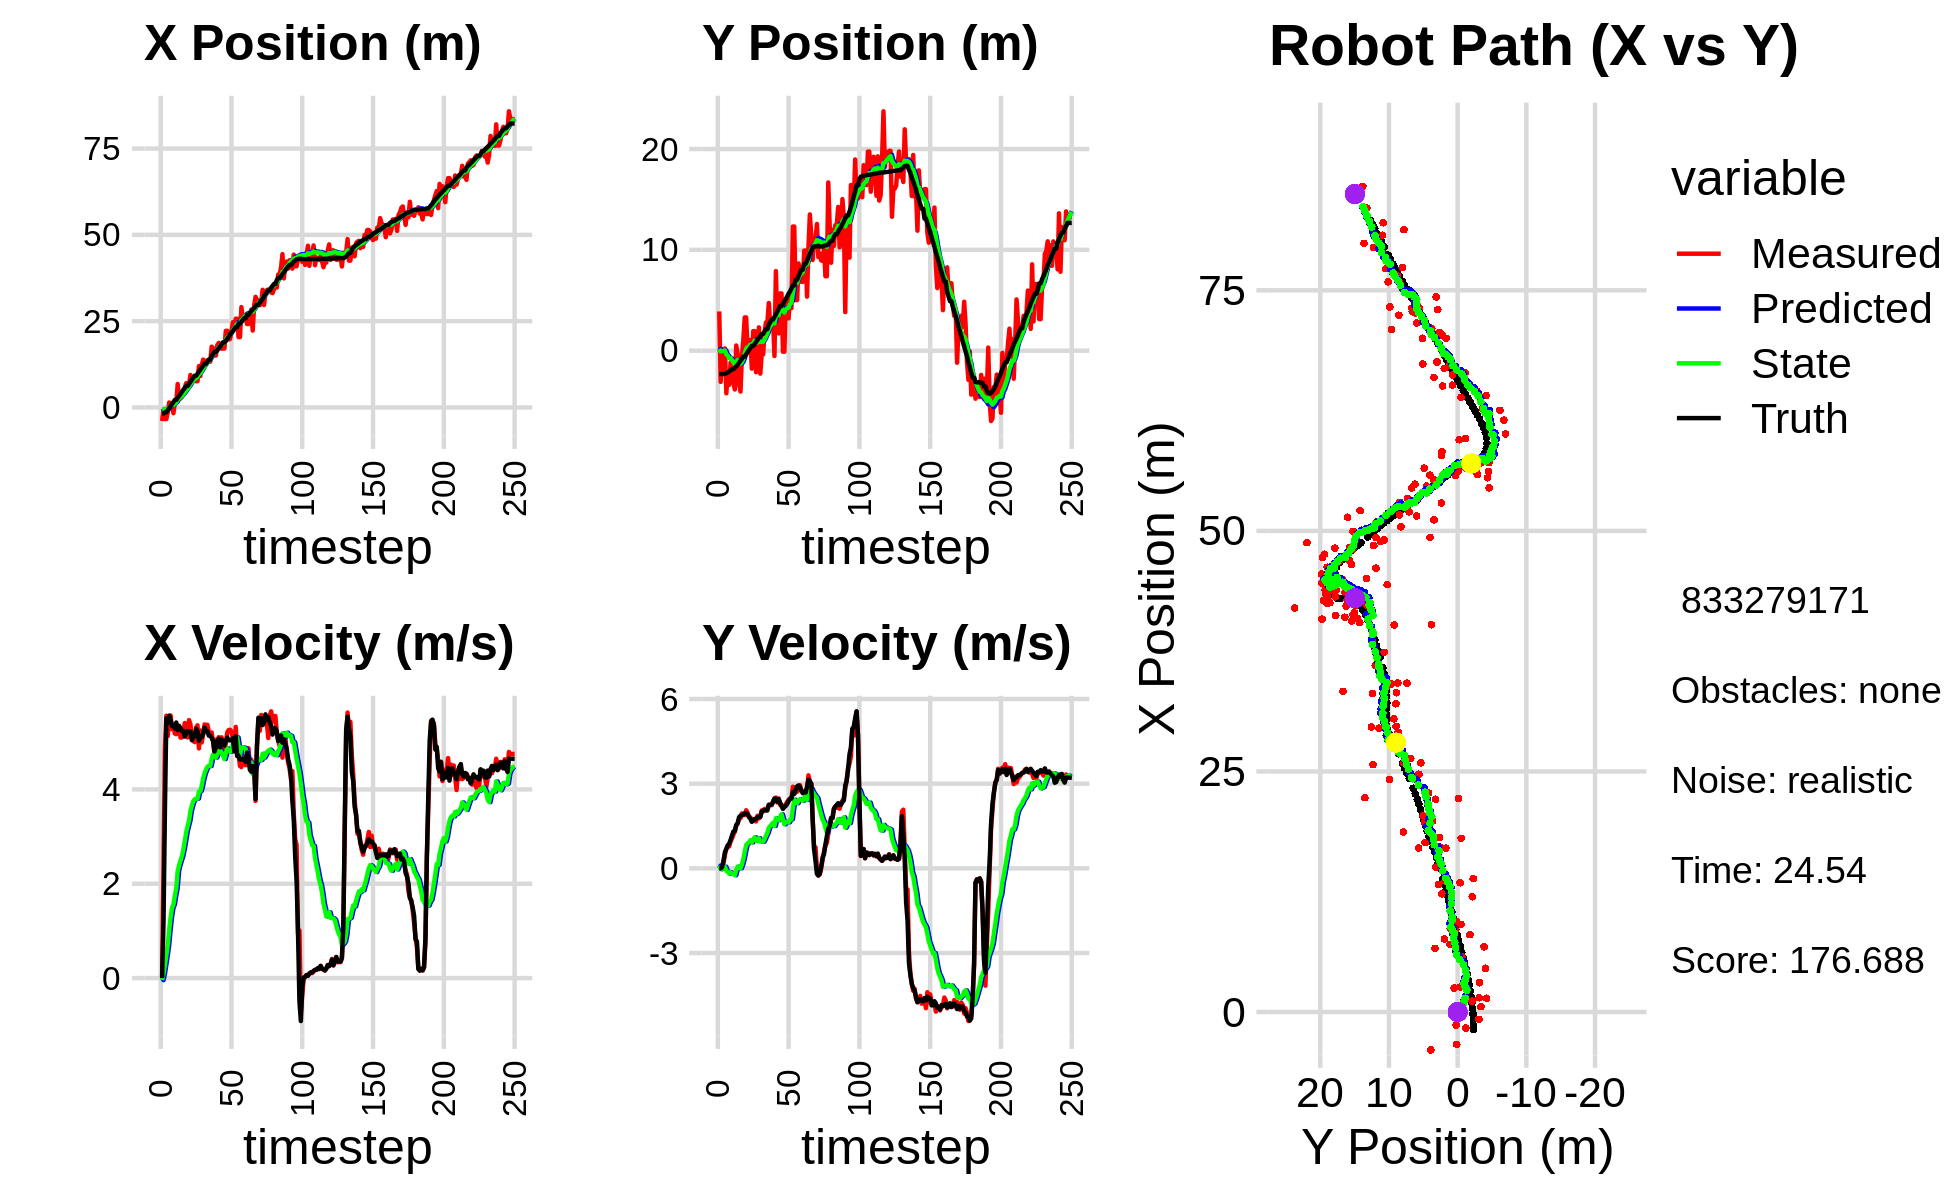

Source data for this figure (header and first rows):
-4.583930135134496986e+00, -1.696759581463547661e+00, 0.000000000000000000e+00, 0.000000000000000000e+00, 0.000000000000000000e+00, 0.000000000000000000e+00, 0.000000000000000000e+00, 0.000000000000000000e+00, -2.911278975810281389e-01, -1.190282427269455101e-01, 0.000000000000000000e+00, 0.000000000000000000e+00, -1.815524458964377086e+00, -2.318737029438809660e+00, 0.000000000000000000e+00, 0.000000000000000000e+00, 0.000000000000000000e+00, -3.926550925825722516e-05
-3.940236688018036837e+00, 3.891638278683445584e+00, 0.000000000000000000e+00, 0.000000000000000000e+00, -2.911278975810281389e-01, -1.190282427269455101e-01, 0.000000000000000000e+00, 0.000000000000000000e+00, -5.308626701078310584e-01, 1.778093070671740161e-01, -4.348401100589867341e-02, 9.841605294668051562e-02, -1.815524458964377086e+00, -2.318737029438809660e+00, 0.000000000000000000e+00, 0.000000000000000000e+00, 0.000000000000000000e+00, -2.039116079686209559e-04
-7.628220915669887692e-01, -3.093751383278090294e+00, 2.403999993889925246e+00, 4.902035111048611612e-04, -5.352110712084209299e-01, 1.876509123618420594e-01, -4.348401100589867341e-02, 9.841605294668051562e-02, -5.014674280725813782e-01, -7.851178515823414861e-02, 9.389088838710189788e-02, -2.900356383601626620e-02, -1.754359602994268519e+00, -2.318742288357322767e+00, 1.199999999999999956e+00, 0.000000000000000000e+00, 2.400000095367431641e+00, -2.039116079686209559e-04
-3.357316613428302787e+00, 1.321210274896613135e-01, 4.892945742109464646e+00, 2.306938845261065005e-02, -4.920783392338711759e-01, -8.141214154183577800e-02, 9.389088838710189788e-02, -2.900356383601626620e-02, -5.769074970236097721e-01, -6.084592938552284974e-02, 2.844206546397296531e-01, -1.492862734834862239e-02, -1.422633528337923670e+00, -2.315771638645717889e+00, 3.600000000000000089e+00, 4.399999999999999745e-02, 3.599999904632568359e+00, -4.714791197329759598e-03
-3.357316613428302787e+00, 1.321210274896613135e-01, 5.561923378158047271e+00, 1.850242480397848166e-01, -5.484654315596367846e-01, -6.233879212035771389e-02, 2.844206546397296531e-01, -1.492862734834862239e-02, -6.025226083515519138e-01, -3.530808615034532888e-02, 4.805453637670805134e-01, 1.164943149104900010e-02, -1.422633528337923670e+00, -2.315771638645717889e+00, 5.506999999999999673e+00, 2.760000000000000231e-01, 5.513999938964843750e+00, -3.325397148728370667e-02
-1.355870425939731616e+00, 2.232490879693415087e-01, 5.132384241141321191e+00, 4.715357842914870701e-01, -5.544680719748438236e-01, -3.414314300124043217e-02, 4.805453637670805134e-01, 1.164943149104900010e-02, -4.536397462730113461e-01, 1.240445712053168253e-02, 6.991957189464212963e-01, 6.088880865720078250e-02, -8.325761555994092289e-01, -2.292286743638887625e+00, 5.410000000000000142e+00, 5.769999999999999574e-01, 5.440999984741210938e+00, -9.161740541458129883e-02
1.433770418099385324e+00, -4.223002919257826449e+00, 5.477065770108166198e+00, 6.951190825924395966e-01, -3.837201743783691943e-01, 1.849333798625175940e-02, 6.991957189464212963e-01, 6.088880865720078250e-02, -3.740591161003642418e-02, -3.524379830037073780e-01, 1.019495807781853669e+00, -9.202920899530267485e-02, -2.092698812425450583e-01, -2.233765133506758094e+00, 5.562999999999999723e+00, 6.860000000000000542e-01, 5.605000019073486328e+00, -1.262395977973937988e-01
1.129895091414808705e+00, -2.129273483015333035e+00, 5.567370287657507077e+00, 8.170161863423939241e-01, 6.454366916814895105e-02, -3.616409039032376649e-01, 1.019495807781853669e+00, -9.202920899530267485e-02, 3.460228751692123184e-01, -4.872220941802936078e-01, 1.290976903774422535e+00, -1.126926611396352057e-01, 3.233572243804359592e-01, -2.166040720072121673e+00, 5.472000000000000419e+00, 8.050000000000000488e-01, 5.531000137329101562e+00, -1.457107663154602051e-01
5.545723141094994757e-01, -3.391289221018289890e+00, 5.276486143302813403e+00, 7.743286979935386505e-01, 4.751205655466546052e-01, -4.984913602942571131e-01, 1.290976903774422535e+00, -1.126926611396352057e-01, 6.479193459226706420e-01, -7.375355471543042496e-01, 1.485894865550597244e+00, -1.919613980692774224e-01, 9.494100812979529014e-01, -2.071991787149157105e+00, 5.342999999999999972e+00, 8.750000000000000000e-01, 5.414000034332275391e+00, -1.754826158285140991e-01
-1.667739987647401056e+00, -1.185982154381623799e+00, 5.362362591093741138e+00, 9.507810062943903295e-01, 7.965088324777304107e-01, -7.567316869612319419e-01, 1.485894865550597244e+00, -1.919613980692774224e-01, 7.252466606805301197e-01, -7.433743624400986905e-01, 1.558417683709506729e+00, -1.405969617966040808e-01, 1.562416673023136360e+00, -1.962189243621188961e+00, 5.352000000000000313e+00, 1.010000000000000009e+00, 5.447000026702880859e+00, -1.754826158285140991e-01
1.488019168524099989e+00, -3.133791642332701244e+00, 5.183916018856730368e+00, 1.059100816161489211e+00, 8.810884290514807704e-01, -7.574340586197590985e-01, 1.558417683709506729e+00, -1.405969617966040808e-01, 1.092244107798184372e+00, -9.351581652630092112e-01, 1.747166376438792135e+00, -1.804196810875515755e-01, 2.173000931725769469e+00, -1.835827068350249336e+00, 5.290000000000000036e+00, 1.163000000000000034e+00, 5.415999889373779297e+00, -2.015316933393478394e-01
1.488019168524099989e+00, -3.133791642332701244e+00, 5.169745292565014694e+00, 1.194726780221126328e+00, 1.266960745442063718e+00, -9.532001333717643465e-01, 1.747166376438792135e+00, -1.804196810875515755e-01, 1.432485425200761497e+00, -1.104654274754420351e+00, 1.905083965434045679e+00, -2.025600097678097733e-01, 2.173000931725769469e+00, -1.835827068350249336e+00, 5.418000000000000149e+00, 1.308000000000000052e+00, 5.572999954223632812e+00, -2.271126210689544678e-01
6.778415560428495468e+00, -3.848321841503489438e+00, 5.249438431007974692e+00, 1.304099801564758909e+00, 1.622993821744166176e+00, -1.124910275731201281e+00, 1.905083965434045679e+00, -2.025600097678097733e-01, 2.265525531184667152e+00, -1.325566351647694097e+00, 2.269472512159566246e+00, -2.441203664417769537e-01, 2.790741563238698930e+00, -1.692004368739017384e+00, 5.258000000000000007e+00, 1.330000000000000071e+00, 5.422999858856201172e+00, -2.434972077608108521e-01
2.491239785971683940e+00, 5.168394577645779586e-01, 5.350359395674853857e+00, 1.512366920037037321e+00, 2.492472782400623643e+00, -1.349978388291871889e+00, 2.269472512159566246e+00, -2.441203664417769537e-01, 2.620697101736824131e+00, -1.081635952297435921e+00, 2.395458322534784745e+00, -6.068146005409993937e-02, 3.296520829337047598e+00, -1.563747690072057495e+00, 5.336999999999999744e+00, 1.538999999999999924e+00, 5.553999900817871094e+00, -2.754795551300048828e-01
2.594327807569621669e+00, -3.763144481540277031e-01, 5.098560029047595421e+00, 1.590901469582168826e+00, 2.860242933990302383e+00, -1.087704098302845868e+00, 2.395458322534784745e+00, -6.068146005409993937e-02, 2.945962956696778878e+00, -9.403006729418423859e-01, 2.491948212518991568e+00, 6.150098432316095098e-02, 3.907833695649089556e+00, -1.389624164381375371e+00, 5.301999999999999602e+00, 1.598000000000000087e+00, 5.538000106811523438e+00, -3.024562299251556396e-01
3.049564838125000676e+00, -3.198091671638976230e+00, 5.102591124570721171e+00, 1.752024146422985762e+00, 3.195157777948677946e+00, -9.341505745095263213e-01, 2.491948212518991568e+00, 6.150098432316095098e-02, 3.288002030628536687e+00, -1.083224903398439132e+00, 2.587674598463824971e+00, 4.801390996512465426e-02, 4.514828324095632617e+00, -1.198746608126257884e+00, 5.233999999999999986e+00, 1.814999999999999947e+00, 5.539999961853027344e+00, -3.307469785213470459e-01
4.550293922581068351e+00, -4.055404351421751485e+00, 5.176363591575491974e+00, 1.777354638398163544e+00, 3.546769490474919184e+00, -1.078423512401926576e+00, 2.587674598463824971e+00, 4.801390996512465426e-02, 3.750802828583337689e+00, -1.297721984939611772e+00, 2.729201446802347331e+00, 3.387979843586089168e-03, 5.117525697040838040e+00, -9.911708093221941462e-01, 5.240000000000000213e+00, 1.866000000000000103e+00, 5.561999797821044922e+00, -3.307469785213470459e-01
5.729229725955362618e+00, -6.091943098004075630e-01, 5.405804081849354681e+00, 1.947766947192179465e+00, 4.023722973263572200e+00, -1.297383186955253231e+00, 2.729201446802347331e+00, 3.387979843586089168e-03, 4.299566279317388329e+00, -1.140646557329562105e+00, 2.901525632232998753e+00, 1.356191376915460989e-01, 5.614575028109707766e+00, -8.120493156568939774e-01, 5.121000000000000441e+00, 1.874000000000000110e+00, 5.453000068664550781e+00, -3.458302617073059082e-01
7.031907320401803219e+00, 1.097333147312741009e+00, 5.213366911920827462e+00, 1.909321856049912114e+00, 4.589718842540688293e+00, -1.127084643560407606e+00, 2.901525632232998753e+00, 1.356191376915460989e-01, 4.922589305744865307e+00, -8.247353649432834777e-01, 3.089098086337839888e+00, 3.273848311175489023e-01, 6.206589341139471472e+00, -5.949433303445623711e-01, 5.187999999999999723e+00, 1.905999999999999917e+00, 5.526999950408935547e+00, -3.510649800300598145e-01
6.609520837926954329e+00, 3.300249768915874515e+00, 5.102641470050267358e+00, 1.888790846567482085e+00, 5.231499114378649118e+00, -7.919968818315286097e-01, 3.089098086337839888e+00, 3.273848311175489023e-01, 5.447231911101656721e+00, -3.125951567864254099e-01, 3.219886085564214628e+00, 5.913691914517515968e-01, 6.206589341139471472e+00, -5.949433303445623711e-01, 5.232999999999999652e+00, 1.947999999999999954e+00, 5.584000110626220703e+00, -3.545201420783996582e-01
6.609520837926954329e+00, 3.300249768915874515e+00, 5.468203688626301684e+00, 2.058979519533480573e+00, 5.769220519658078139e+00, -2.534582376412502502e-01, 3.219886085564214628e+00, 5.913691914517515968e-01, 5.940895911881950653e+00, 1.675457550029841869e-01, 3.335811272230002178e+00, 8.254195724384212340e-01, 6.806213975071583988e+00, -3.725142933346758389e-01, 5.227999999999999758e+00, 1.959000000000000075e+00, 5.583000183105468750e+00, -3.601172566413879395e-01
9.400775909783838813e+00, 1.897576887092642939e-01, 5.381780487375007915e+00, 1.972881482138217679e+00, 6.274477039104951359e+00, 2.500877122468262992e-01, 3.335811272230002178e+00, 8.254195724384212340e-01, 6.662214222300729460e+00, 2.949949544445851779e-01, 3.537389942755654992e+00, 8.806808447624234759e-01, 7.407009720854216717e+00, -1.470447046645683986e-01, 5.227000000000000313e+00, 1.923999999999999932e+00, 5.570000171661376953e+00, -3.513730466365814209e-01
8.558285355750845369e+00, 3.719326095857715120e-01, 5.084303570476093270e+00, 1.828186227973580769e+00, 7.015953216576295226e+00, 3.830630389208275477e-01, 3.537389942755654992e+00, 8.806808447624234759e-01, 7.228064680026044186e+00, 4.238953881736369778e-01, 3.655309152503581682e+00, 9.278475992537316142e-01, 8.004078507804541331e+00, 7.183833313828415224e-02, 5.043999999999999595e+00, 1.812999999999999945e+00, 5.360000133514404297e+00, -3.451789021492004395e-01
8.704164885074829883e+00, 1.070863915689503454e+00, 5.026901781585955575e+00, 1.807546004891824598e+00, 7.593595595276402044e+00, 5.166801480990101947e-01, 3.655309152503581682e+00, 9.278475992537316142e-01, 7.756152012525502570e+00, 6.109654951144565249e-01, 3.748813590051300437e+00, 9.966867039646502002e-01, 8.585594773389798817e+00, 2.766754168419012228e-01, 5.105000000000000426e+00, 1.762000000000000011e+00, 5.401000022888183594e+00, -3.451789021492004395e-01
8.042094469020817371e+00, -1.777838991288410941e+00, 5.003287707446615329e+00, 1.661654111709291781e+00, 8.131033371530632436e+00, 7.106341655109215116e-01, 3.748813590051300437e+00, 9.966867039646502002e-01, 8.171090481097373015e+00, 4.910532682681659211e-01, 3.789058416883821945e+00, 9.190139242379208318e-01, 9.173685669688765643e+00, 4.691469210182374061e-01, 5.123999999999999666e+00, 1.651000000000000023e+00, 5.382999897003173828e+00, -3.206513524055480957e-01
7.595015168334935396e+00, 1.942280961870159750e+00, 5.311349288270820423e+00, 1.690870609973295302e+00, 8.549996322785755609e+00, 5.829546606919580043e-01, 3.789058416883821945e+00, 9.190139242379208318e-01, 8.515324586346890712e+00, 7.528562673014924655e-01, 3.803322660706762726e+00, 1.018044789443710574e+00, 9.173685669688765643e+00, 4.691469210182374061e-01, 5.288000000000000256e+00, 1.685999999999999943e+00, 5.551000118255615234e+00, -3.082059323787689209e-01
7.595015168334935396e+00, 1.942280961870159750e+00, 5.359762663927078563e+00, 1.746056738060091540e+00, 8.895656852417566540e+00, 8.546607462458635229e-01, 3.803322660706762726e+00, 1.018044789443710574e+00, 8.828265841591152352e+00, 9.954051597388776651e-01, 3.804658090840010054e+00, 1.102682563389527859e+00, 9.775036454460813928e+00, 6.607510582027756874e-01, 5.232000000000000206e+00, 1.745999999999999996e+00, 5.514999866485595703e+00, -3.149293363094329834e-01
1.198182415983547777e+01, -2.133406446888213903e+00, 4.869141632045591805e+00, 1.662072372315421376e+00, 9.208731650675153091e+00, 1.105673416077830540e+00, 3.804658090840010054e+00, 1.102682563389527859e+00, 9.521527569460628726e+00, 8.063652674210868287e-01, 3.953024965180140349e+00, 9.865165104291921949e-01, 1.037739431861168704e+01, 8.594967860240954050e-01, 5.030999999999999694e+00, 1.756999999999999895e+00, 5.328999996185302734e+00, -3.289464414119720459e-01
9.101437330171535223e+00, -4.996824729212556160e-01, 5.250050943442857943e+00, 1.863600600005819397e+00, 9.916830065978642139e+00, 9.050169184640060038e-01, 3.953024965180140349e+00, 9.865165104291921949e-01, 9.886787178172129487e+00, 8.030374804250651755e-01, 3.964770501985630968e+00, 9.676787744286833304e-01, 1.095669805983816225e+01, 1.059419108869071202e+00, 5.097000000000000419e+00, 1.812999999999999945e+00, 5.409999847412109375e+00, -3.410938680171966553e-01
1.228515344841856560e+01, 2.317916585095686433e+00, 4.996516707789474765e+00, 1.770712580439488537e+00, 1.028326422837069209e+01, 8.998053578679334752e-01, 3.964770501985630968e+00, 9.676787744286833304e-01, 1.051892247606155806e+01, 1.076757527785352053e+00, 4.080416125165842622e+00, 1.070500356127360053e+00, 1.154228270075270046e+01, 1.267717315371205578e+00, 5.110000000000000320e+00, 1.820000000000000062e+00, 5.425000190734863281e+00, -3.405798375606536865e-01
1.386522042752291206e+01, -2.272538707501565280e+00, 5.167086043787612937e+00, 1.831268531890406503e+00, 1.092696408857814205e+01, 1.183807563398088014e+00, 4.080416125165842622e+00, 1.070500356127360053e+00, 1.125630032609340603e+01, 8.716078894096251917e-01, 4.235247770300663461e+00, 9.548125584685628331e-01, 1.203576529005567153e+01, 1.441098405735413479e+00, 5.182999999999999829e+00, 1.820999999999999952e+00, 5.493999958038330078e+00, -3.405984044075012207e-01
1.343570989360805257e+01, -3.532774903309468528e-01, 5.378443709860949440e+00, 2.053141960137631727e+00, 1.167982510312347166e+01, 9.670891452564814861e-01, 4.235247770300663461e+00, 9.548125584685628331e-01, 1.189543196970371142e+01, 8.831723902738144449e-01, 4.344455221977500337e+00, 9.506599638496722182e-01, 1.263858282540652844e+01, 1.661874247879166155e+00, 5.310999999999999943e+00, 2.007000000000000117e+00, 5.677000045776367188e+00, -3.646624982357025146e-01
1.343570989360805257e+01, -3.532774903309468528e-01, 5.285019381059695931e+00, 2.017478593575316559e+00, 1.232987749190146154e+01, 9.782383866587817112e-01, 4.344455221977500337e+00, 9.506599638496722182e-01, 1.247402528809224442e+01, 8.918138959823947998e-01, 4.420638074834763565e+00, 9.444415993197159409e-01, 1.263858282540652844e+01, 1.661874247879166155e+00, 5.240000000000000213e+00, 2.048999999999999932e+00, 5.625999927520751953e+00, -3.646624982357025146e-01
1.363397791969233985e+01, 1.819640277625159452e+00, 5.371075891710438199e+00, 2.105446599104950689e+00, 1.291608909557572105e+01, 9.862580559143664383e-01, 4.420638074834763565e+00, 9.444415993197159409e-01, 1.302258459490458975e+01, 1.120325261455418442e+00, 4.481570267138349273e+00, 1.038897617121188333e+00, 1.324377310297088250e+01, 1.896065666204042710e+00, 5.233999999999999986e+00, 2.056000000000000050e+00, 5.623000144958496094e+00, -3.735884130001068115e-01
1.326677680026924477e+01, 2.808973564658079791e+00, 5.216603504411666314e+00, 2.063770669379607625e+00, 1.347074162161842459e+01, 1.224215023167537275e+00, 4.481570267138349273e+00, 1.038897617121188333e+00, 1.347877800190928177e+01, 1.427413252391454890e+00, 4.498346318788051690e+00, 1.159911203888622344e+00, 1.384552633732328708e+01, 2.132699920761726098e+00, 5.139000000000000234e+00, 2.052000000000000046e+00, 5.533999919891357422e+00, -3.767211735248565674e-01
1.326677680026924477e+01, 2.808973564658079791e+00, 5.194028351107613517e+00, 2.119945986557667528e+00, 1.392861263378808623e+01, 1.543404372780317058e+00, 4.498346318788051690e+00, 1.159911203888622344e+00, 1.389033096328456196e+01, 1.711853052519546559e+00, 4.495507472744869837e+00, 1.263542452743119382e+00, 1.384552633732328708e+01, 2.132699920761726098e+00, 5.139000000000000234e+00, 2.052000000000000046e+00, 5.533999919891357422e+00, -3.875129818916320801e-01
1.760941231271638685e+01, 4.727132751126543297e+00, 5.208880827234320776e+00, 2.254891986350668009e+00, 1.433988171055904814e+01, 1.838207297793858608e+00, 4.495507472744869837e+00, 1.263542452743119382e+00, 1.468686783205845714e+01, 2.170259107635258644e+00, 4.649952880822183943e+00, 1.440679712897913856e+00, 1.491411650167214198e+01, 2.570471241051667466e+00, 5.092999999999999972e+00, 2.246999999999999886e+00, 5.566999912261962891e+00, -4.085376858711242676e-01
1.714450252028137101e+01, 2.609441517232838681e+00, 5.010598667040643939e+00, 2.250988745666364199e+00, 1.515186312014067482e+01, 2.314327078925050074e+00, 4.649952880822183943e+00, 1.440679712897913856e+00, 1.536048952800268985e+01, 2.379225816140508876e+00, 4.741524770751084361e+00, 1.493856101743333609e+00, 1.549772131459354974e+01, 2.827042056987641772e+00, 5.027000000000000135e+00, 2.257000000000000117e+00, 5.510000228881835938e+00, -4.222262799739837646e-01
1.504593026665011202e+01, 3.187107531328429388e+00, 4.748845446111911173e+00, 2.238518914135451343e+00, 1.583464200507779829e+01, 2.528611426314842259e+00, 4.741524770751084361e+00, 1.493856101743333609e+00, 1.575777436942321685e+01, 2.626954472685740338e+00, 4.710364628401724651e+00, 1.559887476560131381e+00, 1.606225454827870536e+01, 3.085702850476062409e+00, 4.804000000000000270e+00, 2.262000000000000011e+00, 5.309999942779541016e+00, -4.404920041561126709e-01
1.504593026665011202e+01, 3.187107531328429388e+00, 5.053676000037301108e+00, 2.382210463652409960e+00, 1.622881083226338816e+01, 2.782943220341753676e+00, 4.710364628401724651e+00, 1.559887476560131381e+00, 1.612615235720322815e+01, 2.859256941506719940e+00, 4.674867035584853170e+00, 1.618482642371313007e+00, 1.606225454827870536e+01, 3.085702850476062409e+00, 4.886000000000000121e+00, 2.345000000000000195e+00, 5.420000076293945312e+00, -4.404920041561126709e-01
1.805034792404438804e+01, -5.257904994014326316e-01, 5.032758372017301696e+00, 2.471799093214348098e+00, 1.659363906076171347e+01, 3.021105205743851219e+00, 4.674867035584853170e+00, 1.618482642371313007e+00, 1.674968468639747599e+01, 2.703903654466252693e+00, 4.744913671372437136e+00, 1.503480567255740530e+00, 1.661951506136488987e+01, 3.352278186924614101e+00, 5.030000000000000249e+00, 2.471000000000000085e+00, 5.604000091552734375e+00, -4.565361440181732178e-01
1.870285749414617271e+01, 7.892001105417228324e+00, 5.107258082340364602e+00, 2.508389031138879677e+00, 1.722417605353471970e+01, 2.854251711191826857e+00, 4.744913671372437136e+00, 1.503480567255740530e+00, 1.738252704461180187e+01, 3.401608412709704155e+00, 4.815965589906313404e+00, 1.776474156072206156e+00, 1.709836447249106683e+01, 3.586843443960820554e+00, 5.073999999999999844e+00, 2.467999999999999972e+00, 5.642000198364257812e+00, -4.565361440181732178e-01
1.814382079244099444e+01, 2.622813536524897682e+00, 4.853277938092940502e+00, 2.335527978935176829e+00, 1.786412360360243312e+01, 3.579255828316924681e+00, 4.815965589906313404e+00, 1.776474156072206156e+00, 1.789288992637054676e+01, 3.508087498401999405e+00, 4.828349319680466323e+00, 1.761735087286999013e+00, 1.768062460415365322e+01, 3.871314002761339967e+00, 4.891000000000000014e+00, 2.361000000000000210e+00, 5.431000232696533203e+00, -4.485166668891906738e-01
1.703121983981212750e+01, 1.713522150006416167e+00, 5.104184647551143428e+00, 2.478219655218019124e+00, 1.837572485833859304e+01, 3.684261007130699372e+00, 4.828349319680466323e+00, 1.761735087286999013e+00, 1.825471093453893801e+01, 3.518601370008022311e+00, 4.784175802065553817e+00, 1.709828125350936201e+00, 1.824569570986935219e+01, 4.143564178134921505e+00, 5.056000000000000050e+00, 2.451000000000000068e+00, 5.618999958038330078e+00, -4.520023465156555176e-01
1.705664181744738528e+01, 5.678974583063315151e+00, 4.810369895965524556e+00, 2.251013346543807803e+00, 1.873312851474549490e+01, 3.689584182543115709e+00, 4.784175802065553817e+00, 1.709828125350936201e+00, 1.857019186376915698e+01, 3.912032758577417280e+00, 4.718393609839507619e+00, 1.824765103019406531e+00, 1.882490026947771966e+01, 4.421947432646121889e+00, 5.020999999999999908e+00, 2.326999999999999957e+00, 5.533999919891357422e+00, -4.376806020736694336e-01
1.705664181744738528e+01, 5.678974583063315151e+00, 4.812181670864045024e+00, 2.251861166891453436e+00, 1.904203122475310650e+01, 4.094509268879358288e+00, 4.718393609839507619e+00, 1.824765103019406531e+00, 1.885145688234462469e+01, 4.271507385666471812e+00, 4.642614999552447053e+00, 1.916111784560451836e+00, 1.882490026947771966e+01, 4.421947432646121889e+00, 4.929999999999999716e+00, 2.201000000000000068e+00, 5.399000167846679688e+00, -4.376806020736694336e-01
2.219184148317697591e+01, -1.035089949102780266e-01, 4.981620702520875632e+00, 2.193103379252806739e+00, 1.931571838229987037e+01, 4.463118564122517284e+00, 4.642614999552447053e+00, 1.916111784560451836e+00, 1.960978233801775517e+01, 4.018841326383791213e+00, 4.768378549885770035e+00, 1.727421225664886650e+00, 1.930175650105718077e+01, 4.640266848704157177e+00, 5.030000000000000249e+00, 2.104999999999999982e+00, 5.452000141143798828e+00, -4.147070348262786865e-01
2.219184148317697591e+01, -1.035089949102780266e-01, 5.207776077150954031e+00, 2.175730896296336425e+00, 2.008662019300633261e+01, 4.191583448950280122e+00, 4.768378549885770035e+00, 1.727421225664886650e+00, 2.030910627672747282e+01, 3.781924457375763104e+00, 4.866867436188997864e+00, 1.559238955020953554e+00, 1.987432825605750253e+01, 4.885364486316647437e+00, 5.097999999999999865e+00, 2.177000000000000046e+00, 5.543000221252441406e+00, -4.072182774543762207e-01
1.966595572266473368e+01, 4.835642440522588181e+00, 5.257762457901106856e+00, 2.267820101795017695e+00, 2.079579302034637323e+01, 3.937848352877858282e+00, 4.866867436188997864e+00, 1.559238955020953554e+00, 2.070013574774213794e+01, 4.058513417399505663e+00, 4.835122693352684742e+00, 1.634072587204904670e+00, 2.045804846291625978e+01, 5.131043388413868200e+00, 5.041999999999999815e+00, 2.213999999999999968e+00, 5.506999969482421875e+00, -4.072182774543762207e-01
1.985087597351877520e+01, 3.647101952980746908e+00, 5.264042962466164433e+00, 2.360341777265769991e+00, 2.118364801707740597e+01, 4.221920676119996330e+00, 4.835122693352684742e+00, 1.634072587204904670e+00, 2.106959046593089724e+01, 4.196190427161697656e+00, 4.796593900340372585e+00, 1.644516368245907634e+00, 2.103770887831932157e+01, 5.386026813254438217e+00, 5.041999999999999815e+00, 2.282000000000000028e+00, 5.534999847412109375e+00, -4.215138554573059082e-01
2.211593765036403525e+01, 3.203619434245011277e+00, 5.230604388357049217e+00, 2.431173211581081350e+00, 2.154924985596493414e+01, 4.360642063986288619e+00, 4.796593900340372585e+00, 1.644516368245907634e+00, 2.162109587852330606e+01, 4.279365449523554688e+00, 4.833732925044942341e+00, 1.632144179145872842e+00, 2.161747801306540495e+01, 5.649423076524534792e+00, 5.043999999999999595e+00, 2.380999999999999783e+00, 5.578000068664550781e+00, -4.350913763046264648e-01
2.470744907868206752e+01, 5.646968869692077675e+00, 5.078400450315830206e+00, 2.464928731402250772e+00, 2.210446917102780162e+01, 4.442579867438142038e+00, 4.833732925044942341e+00, 1.632144179145872842e+00, 2.236822781875750010e+01, 4.599307549057037647e+00, 4.945424402968172650e+00, 1.726707542567422760e+00, 2.210194456554721043e+01, 5.878247214663699260e+00, 5.086000000000000298e+00, 2.468999999999999861e+00, 5.653999805450439453e+00, -4.518793225288391113e-01
2.274639190758109919e+01, 4.220959140993954861e+00, 4.814360579922161598e+00, 2.478740969395518690e+00, 2.286277025905431870e+01, 4.771978303313780145e+00, 4.945424402968172650e+00, 1.726707542567422760e+00, 2.284642782391325966e+01, 4.749751116351962565e+00, 4.936385998070054626e+00, 1.739480108679803960e+00, 2.267516481883543022e+01, 6.163493110676057540e+00, 4.806000000000000050e+00, 2.474000000000000199e+00, 5.405000209808349609e+00, -4.754679799079895020e-01
2.571046626565683013e+01, 1.231347890007658208e+01, 5.324393437657071182e+00, 2.891766883056157145e+00, 2.334006642372026619e+01, 4.923699127219943072e+00, 4.936385998070054626e+00, 1.739480108679803960e+00, 2.358651046998562606e+01, 5.712521041369121200e+00, 5.043653886599229530e+00, 2.123971260296323216e+00, 2.325159990818126232e+01, 6.466813995024605966e+00, 5.123000000000000220e+00, 2.705000000000000071e+00, 5.793000221252441406e+00, -4.975431561470031738e-01
2.571046626565683013e+01, 1.231347890007658208e+01, 4.880620655255047957e+00, 2.650746483121822372e+00, 2.409087585864554981e+01, 5.924918167398753432e+00, 5.043653886599229530e+00, 2.123971260296323216e+00, 2.424304338794670599e+01, 6.586367580348206019e+00, 5.102528139054402168e+00, 2.433154233135145450e+00, 2.325159990818126232e+01, 6.466813995024605966e+00, 4.708000000000000185e+00, 2.634999999999999787e+00, 5.394999980926513672e+00, -4.975431561470031738e-01
2.037761127984538234e+01, 5.017658902834223333e+00, 4.752197134665405720e+00, 2.870771133611785153e+00, 2.475329620185214452e+01, 6.829683003661720875e+00, 5.102528139054402168e+00, 2.433154233135145450e+00, 2.431223314347953135e+01, 6.667706287660251085e+00, 4.916843468742294831e+00, 2.374491204538749400e+00, 2.425719320793102085e+01, 7.039555504251612916e+00, 4.713000000000000078e+00, 2.786000000000000032e+00, 5.474999904632568359e+00, -5.434239506721496582e-01
2.037761127984538234e+01, 5.017658902834223333e+00, 4.494558105898383893e+00, 2.715133085417006598e+00, 2.480391749035376137e+01, 6.905155408114126203e+00, 4.916843468742294831e+00, 2.374491204538749400e+00, 2.435518244761149731e+01, 6.731401680598255943e+00, 4.726727394979670649e+00, 2.307687362066166425e+00, 2.425719320793102085e+01, 7.039555504251612916e+00, 4.636000000000000121e+00, 2.904999999999999805e+00, 5.471000194549560547e+00, -5.434239506721496582e-01
2.905860388267793581e+01, 8.651166035141789834e+00, 4.473841433919083066e+00, 2.832272697340727952e+00, 2.482785518710946349e+01, 6.962170416804872808e+00, 4.726727394979670649e+00, 2.307687362066166425e+00, 2.523189978481820361e+01, 7.153868707910939762e+00, 4.886338439287357893e+00, 2.408484828442582604e+00, 2.479146254045544850e+01, 7.370268775230686131e+00, 4.633000000000000007e+00, 2.938000000000000167e+00, 5.486000061035156250e+00, -5.643842816352844238e-01
2.592262941602718840e+01, 7.836084990488656921e+00, 4.713268821366928485e+00, 2.945583472391578805e+00, 2.572053362874693860e+01, 7.394717190755198288e+00, 4.886338439287357893e+00, 2.408484828442582604e+00, 2.573373728182039244e+01, 7.462279142237600915e+00, 4.888542655270282644e+00, 2.454608370490062530e+00, 2.532359659638863647e+01, 7.706807090406777583e+00, 4.642000000000000348e+00, 2.883999999999999897e+00, 5.465000152587890625e+00, -5.585673451423645020e-01
2.635565140853493205e+01, 6.827792479214918941e+00, 4.634909541600683802e+00, 2.757184052430065258e+00, 2.622259154734742026e+01, 7.707739979286607479e+00, 4.888542655270282644e+00, 2.454608370490062530e+00, 2.622599496355093862e+01, 7.633014275877376242e+00, 4.885291203803077131e+00, 2.430574821688636256e+00, 2.585629332054520191e+01, 8.033165886274996836e+00, 4.644000000000000128e+00, 2.744000000000000217e+00, 5.394000053405761719e+00, -5.366413593292236328e-01
2.635565140853493205e+01, 6.827792479214918941e+00, 4.512870220453869763e+00, 2.684586115617002555e+00, 2.671452408393124500e+01, 7.876071758046239601e+00, 4.885291203803077131e+00, 2.430574821688636256e+00, 2.666533534861593679e+01, 7.782403021979845015e+00, 4.858492270921379586e+00, 2.396679282436812830e+00, 2.585629332054520191e+01, 8.033165886274996836e+00, 4.581000000000000405e+00, 2.666999999999999815e+00, 5.301000118255615234e+00, -5.218752622604370117e-01
... 190 more rows
